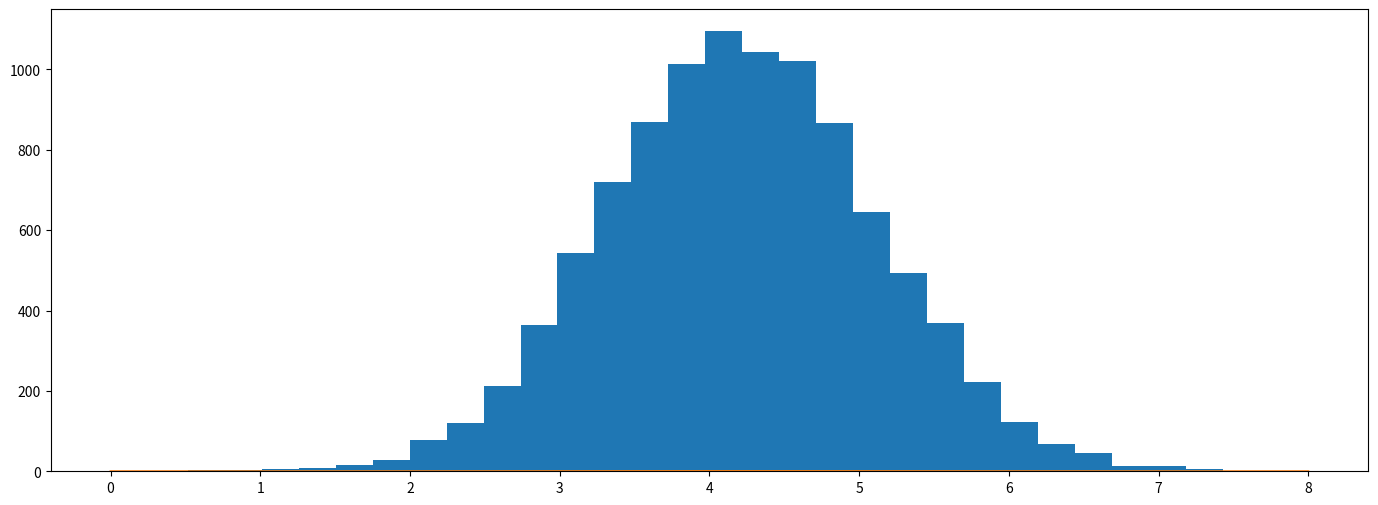

Write Python code to recreate this figure.

from os import fpathconf
import numpy as np
from numpy.core.fromnumeric import mean


class EllipticalSliceSampler:
    def __init__(self, mean, covariance, log_likelihood_func):
        self.mean = mean
        self.covariance = covariance
        self.function_likelihood_log = log_likelihood_func

    def __sample(self, f):
        #nu = np.random.multivariant_normal(self.mean, self.covariance)
        nu = np.random.multivariate_normal(np.zeros(self.mean.shape), self.covariance)
        log_y = self.function_likelihood_log(f) + np.log(np.random.uniform())
        theta = np.random.uniform(0.,2.*np.pi)
        theta_min, theta_max = theta - 2.*np.pi, theta

        while True:
            fp = (f - self.mean)*np.cos(theta) +  nu*np.sin(theta) +self.mean
            log_fp = self.function_likelihood_log(fp)
            if log_fp > log_y:
                return fp
            else:
                if theta < 0.:
                    theta_min = theta
                else:
                    theta_max = theta
                theta = np.random.uniform(theta_min, theta_max)


    def sample(self, n_samples, burnin = 1000):
        total_samples = n_samples + burnin
        samples = np.zeros((total_samples, self.covariance.shape[0]))
        samples[0] = np.random.multivariate_normal(mean=self.mean, cov=self.covariance)

        for i in range(1, total_samples):
            samples[i] = self.__sample(samples[i-1])
        return samples[burnin:]

def main():
    import numpy as np
    import matplotlib.pyplot as plt
    from scipy.stats import norm
    np.random.seed(0)

    mu_1 = 5.
    mu_2 = 1.
    sigma_1, sigma_2 = 1., 2.
    mu = ((sigma_1**-2)*mu_1 + (sigma_2**-2)*mu_2) / (sigma_1**-2 + sigma_2**-2)
    sigma = np.sqrt((sigma_1**2 * sigma_2**2) / (sigma_1**2 + sigma_2**2))

    def log_likelihood_func(f):
        return norm.logpdf(f, mu_2, sigma_2)

    n_samples = 10000
    sampler = EllipticalSliceSampler(np.array([mu_1]), np.diag(np.array([sigma_1**2, ])), log_likelihood_func)

    samples = sampler.sample(n_samples=n_samples, burnin=1000)

    r = np.linspace(0., 8., num =100)
    plt.figure(figsize=(17,6))
    plt.hist(samples, bins=30)
    plt.plot(r, norm.pdf(r, mu, sigma))
    plt.grid
    plt.show
    t=12


if __name__ == "__main__":
    main()